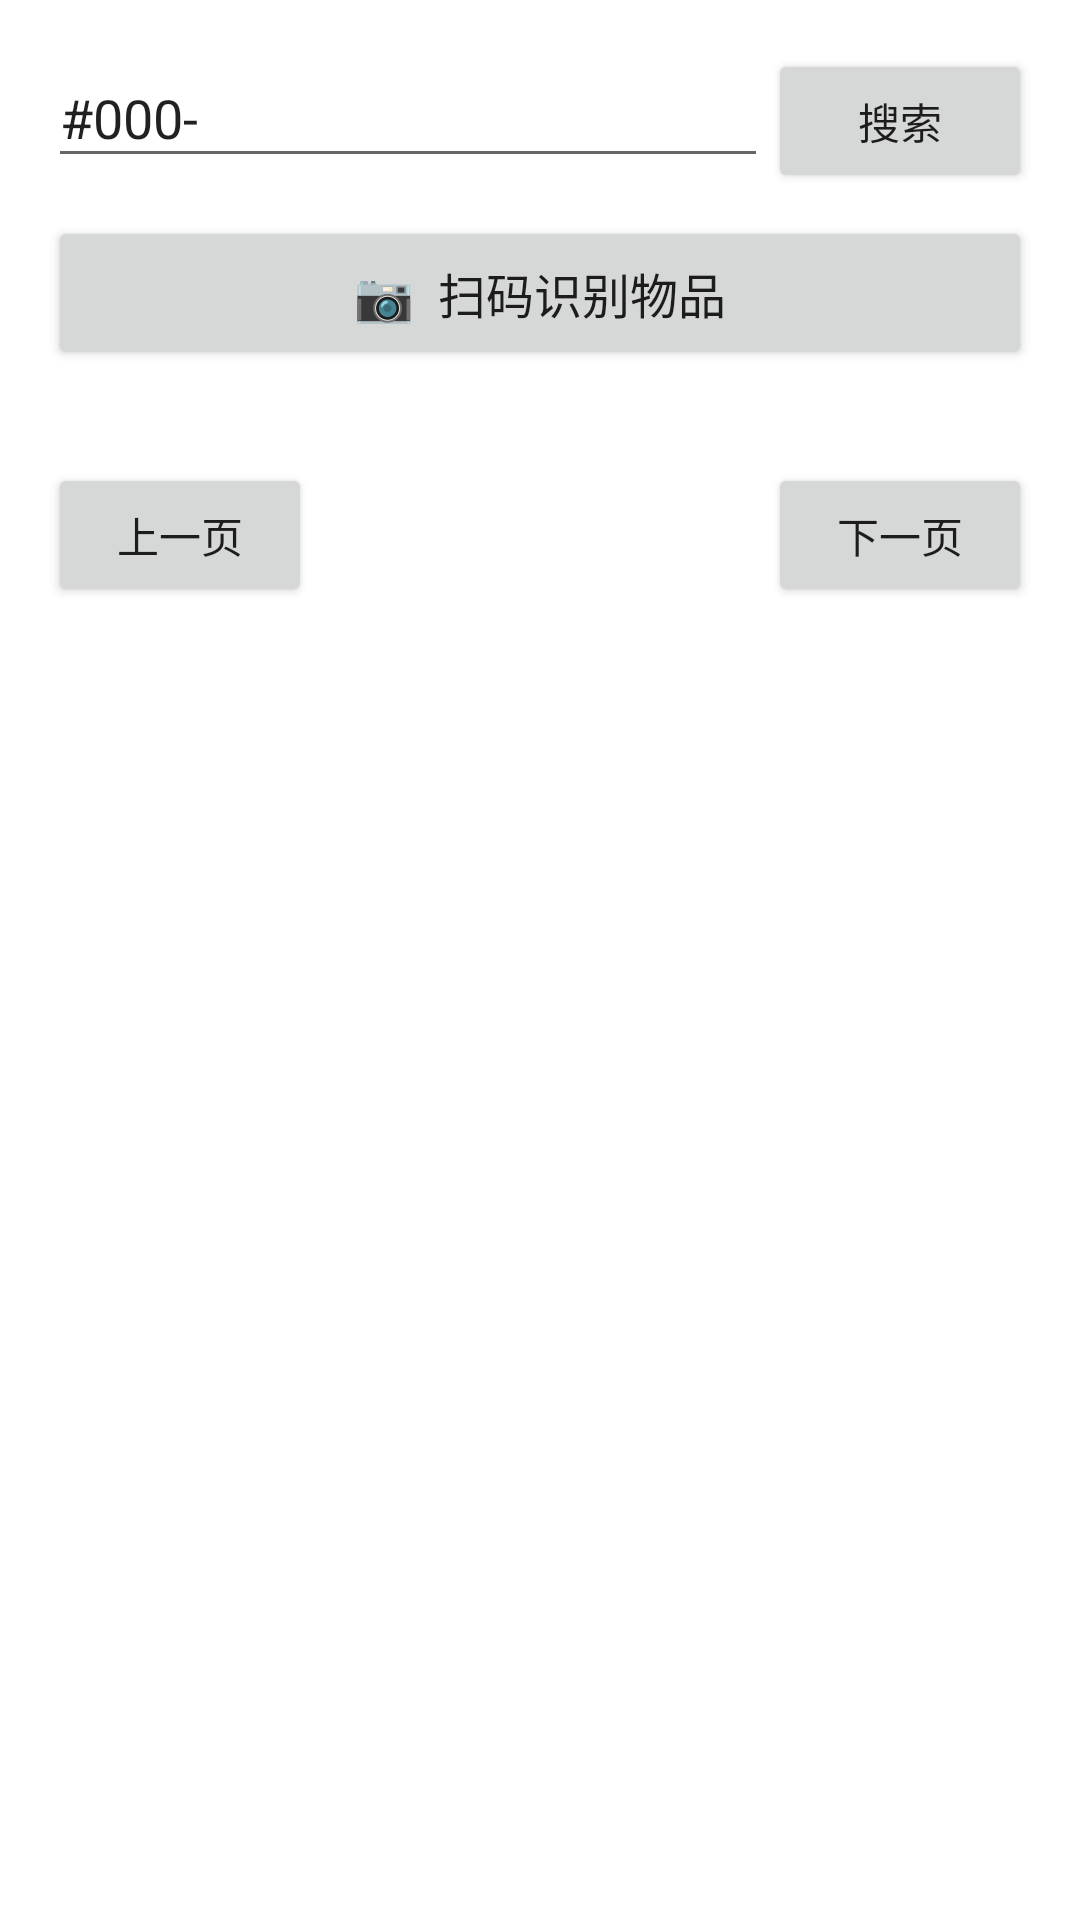

The Android layout XML behind this screen, and the referenced resources:
<!-- AndroidManifest.xml: application theme Theme.Homebox -->
<!-- res/layout/activity_search.xml -->
<?xml version="1.0" encoding="utf-8"?>
<LinearLayout xmlns:android="http://schemas.android.com/apk/res/android"
    android:layout_width="match_parent" android:layout_height="match_parent"
    android:orientation="vertical" android:padding="16dp">

    <LinearLayout android:layout_width="match_parent" android:layout_height="wrap_content"
        android:orientation="horizontal">
        <EditText android:id="@+id/etQuery" android:layout_width="0dp"
            android:layout_height="wrap_content" android:layout_weight="1"
            android:hint="资产号 / 名称 / 关键字" android:text="#000-"
            android:inputType="text"
            android:imeOptions="actionSearch" />
        <Button android:id="@+id/btnSearch" android:layout_width="wrap_content"
            android:layout_height="wrap_content" android:text="搜索" />
    </LinearLayout>

    <Button android:id="@+id/btnScan" android:layout_width="match_parent"
        android:layout_height="wrap_content" android:text="📷  扫码识别物品"
        android:textSize="16sp" android:layout_marginTop="8dp" android:padding="14dp" />

    <TextView android:id="@+id/tvCount" android:layout_width="match_parent"
        android:layout_height="wrap_content" android:layout_marginTop="8dp"
        android:textColor="#666666" />

    <LinearLayout android:layout_width="match_parent" android:layout_height="wrap_content"
        android:orientation="horizontal" android:gravity="center_vertical"
        android:layout_marginTop="4dp">
        <Button android:id="@+id/btnPrev" android:layout_width="wrap_content"
            android:layout_height="wrap_content" android:text="上一页" />
        <TextView android:id="@+id/tvPage" android:layout_width="0dp"
            android:layout_height="wrap_content" android:layout_weight="1"
            android:gravity="center" android:textColor="#666666" />
        <Button android:id="@+id/btnNext" android:layout_width="wrap_content"
            android:layout_height="wrap_content" android:text="下一页" />
    </LinearLayout>

    <ListView android:id="@+id/listResults" android:layout_width="match_parent"
        android:layout_height="0dp" android:layout_weight="1"
        android:layout_marginTop="8dp" />
</LinearLayout>
<!-- resources referenced by this layout -->
<resources>
  <style name="Theme.Homebox" parent="Theme.MaterialComponents.Light.DarkActionBar">
          <item name="colorPrimary">#2E7D32</item>
          <item name="colorPrimaryVariant">#1B5E20</item>
          <item name="colorOnPrimary">#FFFFFF</item>
          <item name="colorSecondary">#43A047</item>
          <item name="android:statusBarColor">#1B5E20</item>
      </style>
</resources>
